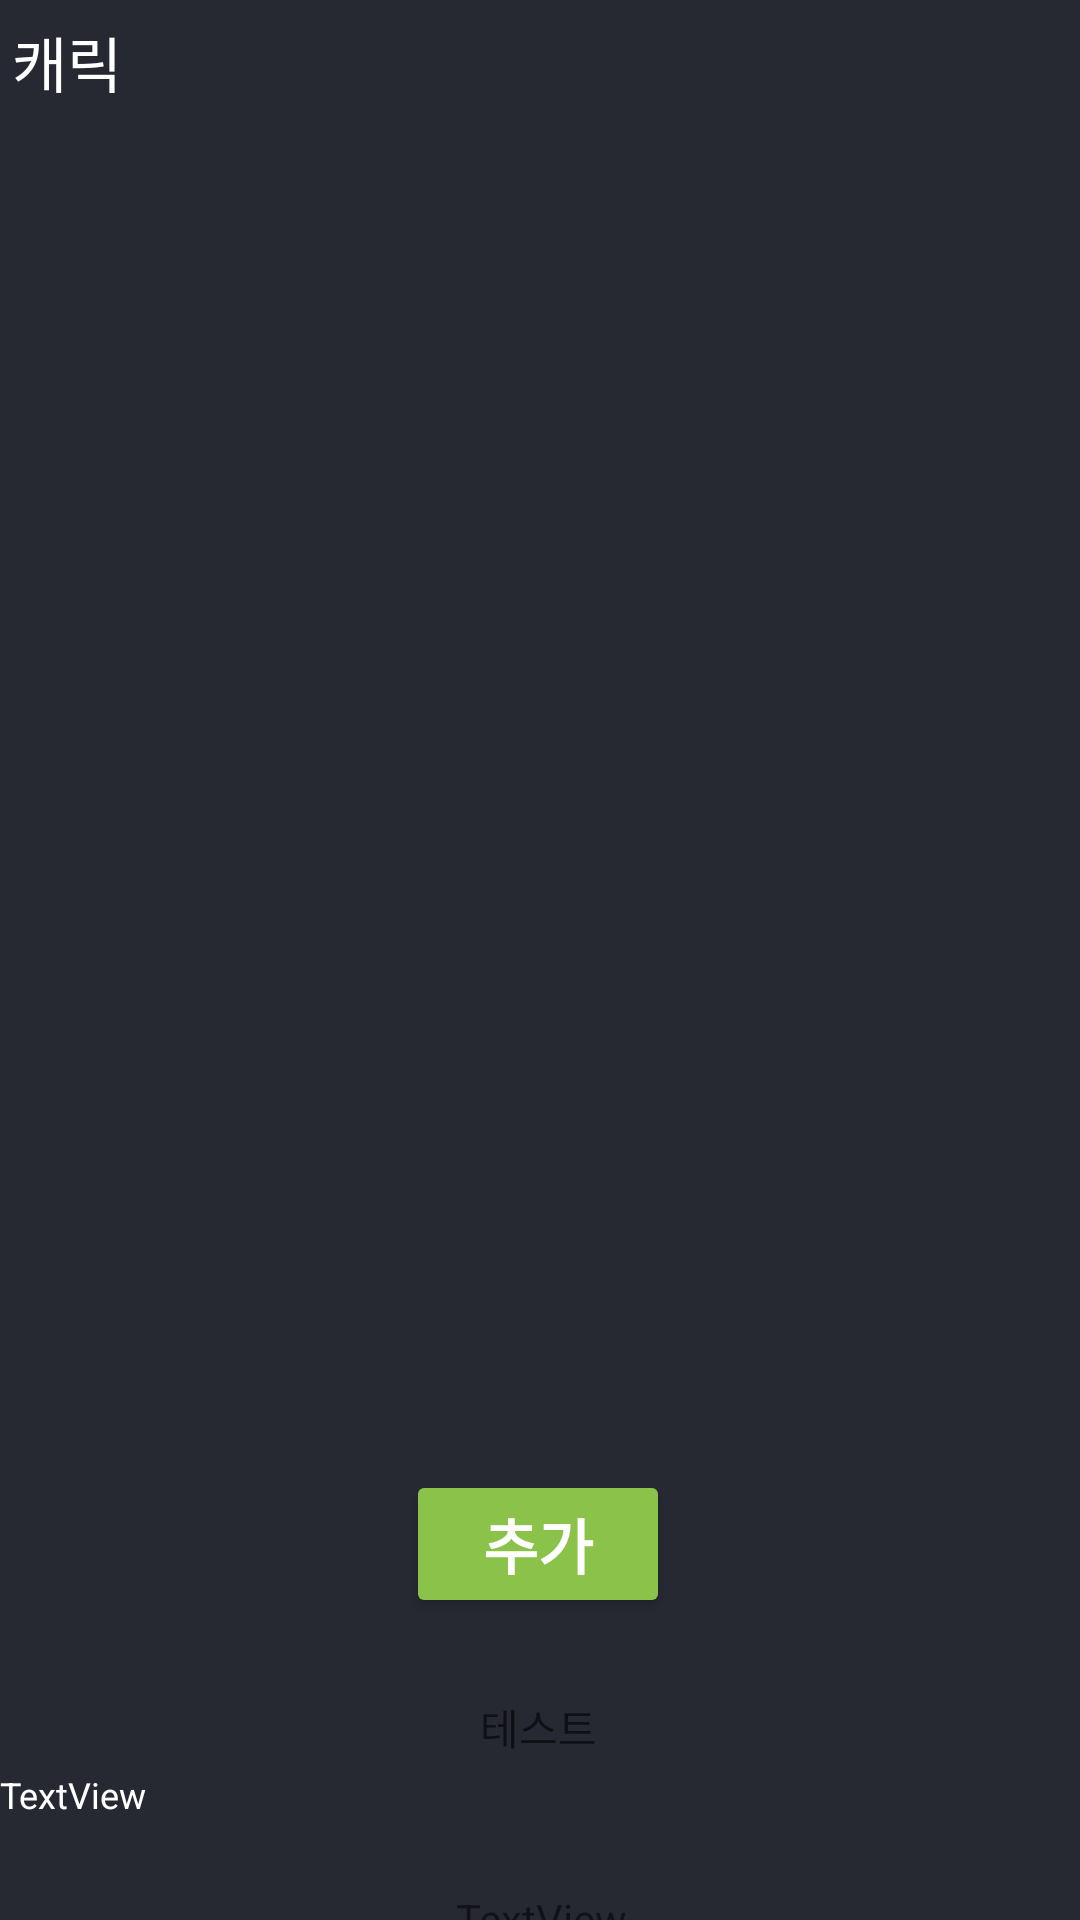

Write the Android layout XML for this screen, with the resource values it uses.
<!-- AndroidManifest.xml: application theme Theme.LSS2 -->
<!-- res/layout/fragment_main.xml -->
<?xml version="1.0" encoding="utf-8"?>
<LinearLayout xmlns:android="http://schemas.android.com/apk/res/android"
    xmlns:app="http://schemas.android.com/apk/res-auto"
    xmlns:tools="http://schemas.android.com/tools"
    android:layout_width="match_parent"
    android:layout_height="match_parent"
    android:orientation="vertical"
    android:background="#262932"
    tools:context=".MainActivity">


    


    <TextView
        android:id="@+id/textView"
        android:layout_width="match_parent"
        android:layout_height="wrap_content"
        android:layout_marginLeft="4dp"
        android:layout_marginTop="6dp"
        android:text="캐릭"
        android:textColor="#FFFFFF"
        android:textSize="20sp" />


    <androidx.recyclerview.widget.RecyclerView
        android:id="@+id/recyclerViewC"
        android:layout_width="match_parent"
        android:layout_height="450dp" />

    <androidx.constraintlayout.widget.ConstraintLayout
        android:layout_width="match_parent"
        android:layout_height="match_parent">

        <Button
            android:id="@+id/buttonAdd"
            android:layout_width="wrap_content"
            android:layout_height="wrap_content"
            android:backgroundTint="#8BC34A"
            android:text="추가"
            android:textColor="#FFFFFF"
            android:textSize="20sp"
            android:textStyle="bold"
            app:layout_constraintBottom_toBottomOf="parent"
            app:layout_constraintEnd_toEndOf="parent"
            app:layout_constraintHorizontal_bias="0.498"
            app:layout_constraintStart_toStartOf="parent"
            app:layout_constraintTop_toTopOf="parent"
            app:layout_constraintVertical_bias="0.045" />

        <TextView
            android:id="@+id/textView2"
            android:layout_width="wrap_content"
            android:layout_height="wrap_content"
            android:layout_marginStart="160dp"
            android:layout_marginTop="80dp"
            android:hint="테스트"
            android:textColor="#DFD2D2"
            app:layout_constraintStart_toStartOf="parent"
            app:layout_constraintTop_toTopOf="parent" />

        <TextView
            android:id="@+id/textCC"
            android:layout_width="wrap_content"
            android:layout_height="wrap_content"
            android:layout_marginTop="4dp"
            android:text="TextView"
            android:textColor="#FFFFFF"
            android:textSize="12sp"
            app:layout_constraintTop_toBottomOf="@+id/textView2"
            tools:layout_editor_absoluteX="161dp" />

        <TextView
            android:id="@+id/textSer"
            android:layout_width="wrap_content"
            android:layout_height="wrap_content"
            android:layout_marginStart="152dp"
            android:layout_marginTop="40dp"
            android:text="TextView"
            app:layout_constraintStart_toStartOf="parent"
            app:layout_constraintTop_toTopOf="@+id/textCC" />
    </androidx.constraintlayout.widget.ConstraintLayout>


</LinearLayout>
<!-- resources referenced by this layout -->
<resources>
  <style name="Theme.LSS2" parent="Theme.MaterialComponents.DayNight.DarkActionBar">
          
          <item name="colorPrimary">#262932</item>
          <item name="colorPrimaryVariant">#262932</item>
          <item name="colorOnPrimary">@color/white</item>
          
          <item name="colorSecondary">@color/teal_200</item>
          <item name="colorSecondaryVariant">@color/teal_700</item>
          <item name="colorOnSecondary">@color/black</item>
          
          <item name="android:statusBarColor" tools:targetApi="l">?attr/colorPrimaryVariant</item>
          
      </style>
  <!-- not gathered from this repository: default colours our renderer supplied (Android Studio template values) -->
  <color name="teal_200">#FF03DAC5</color>
  <color name="teal_700">#FF018786</color>
  <color name="black">#FF000000</color>
  <color name="white">#FFFFFFFF</color>
</resources>
